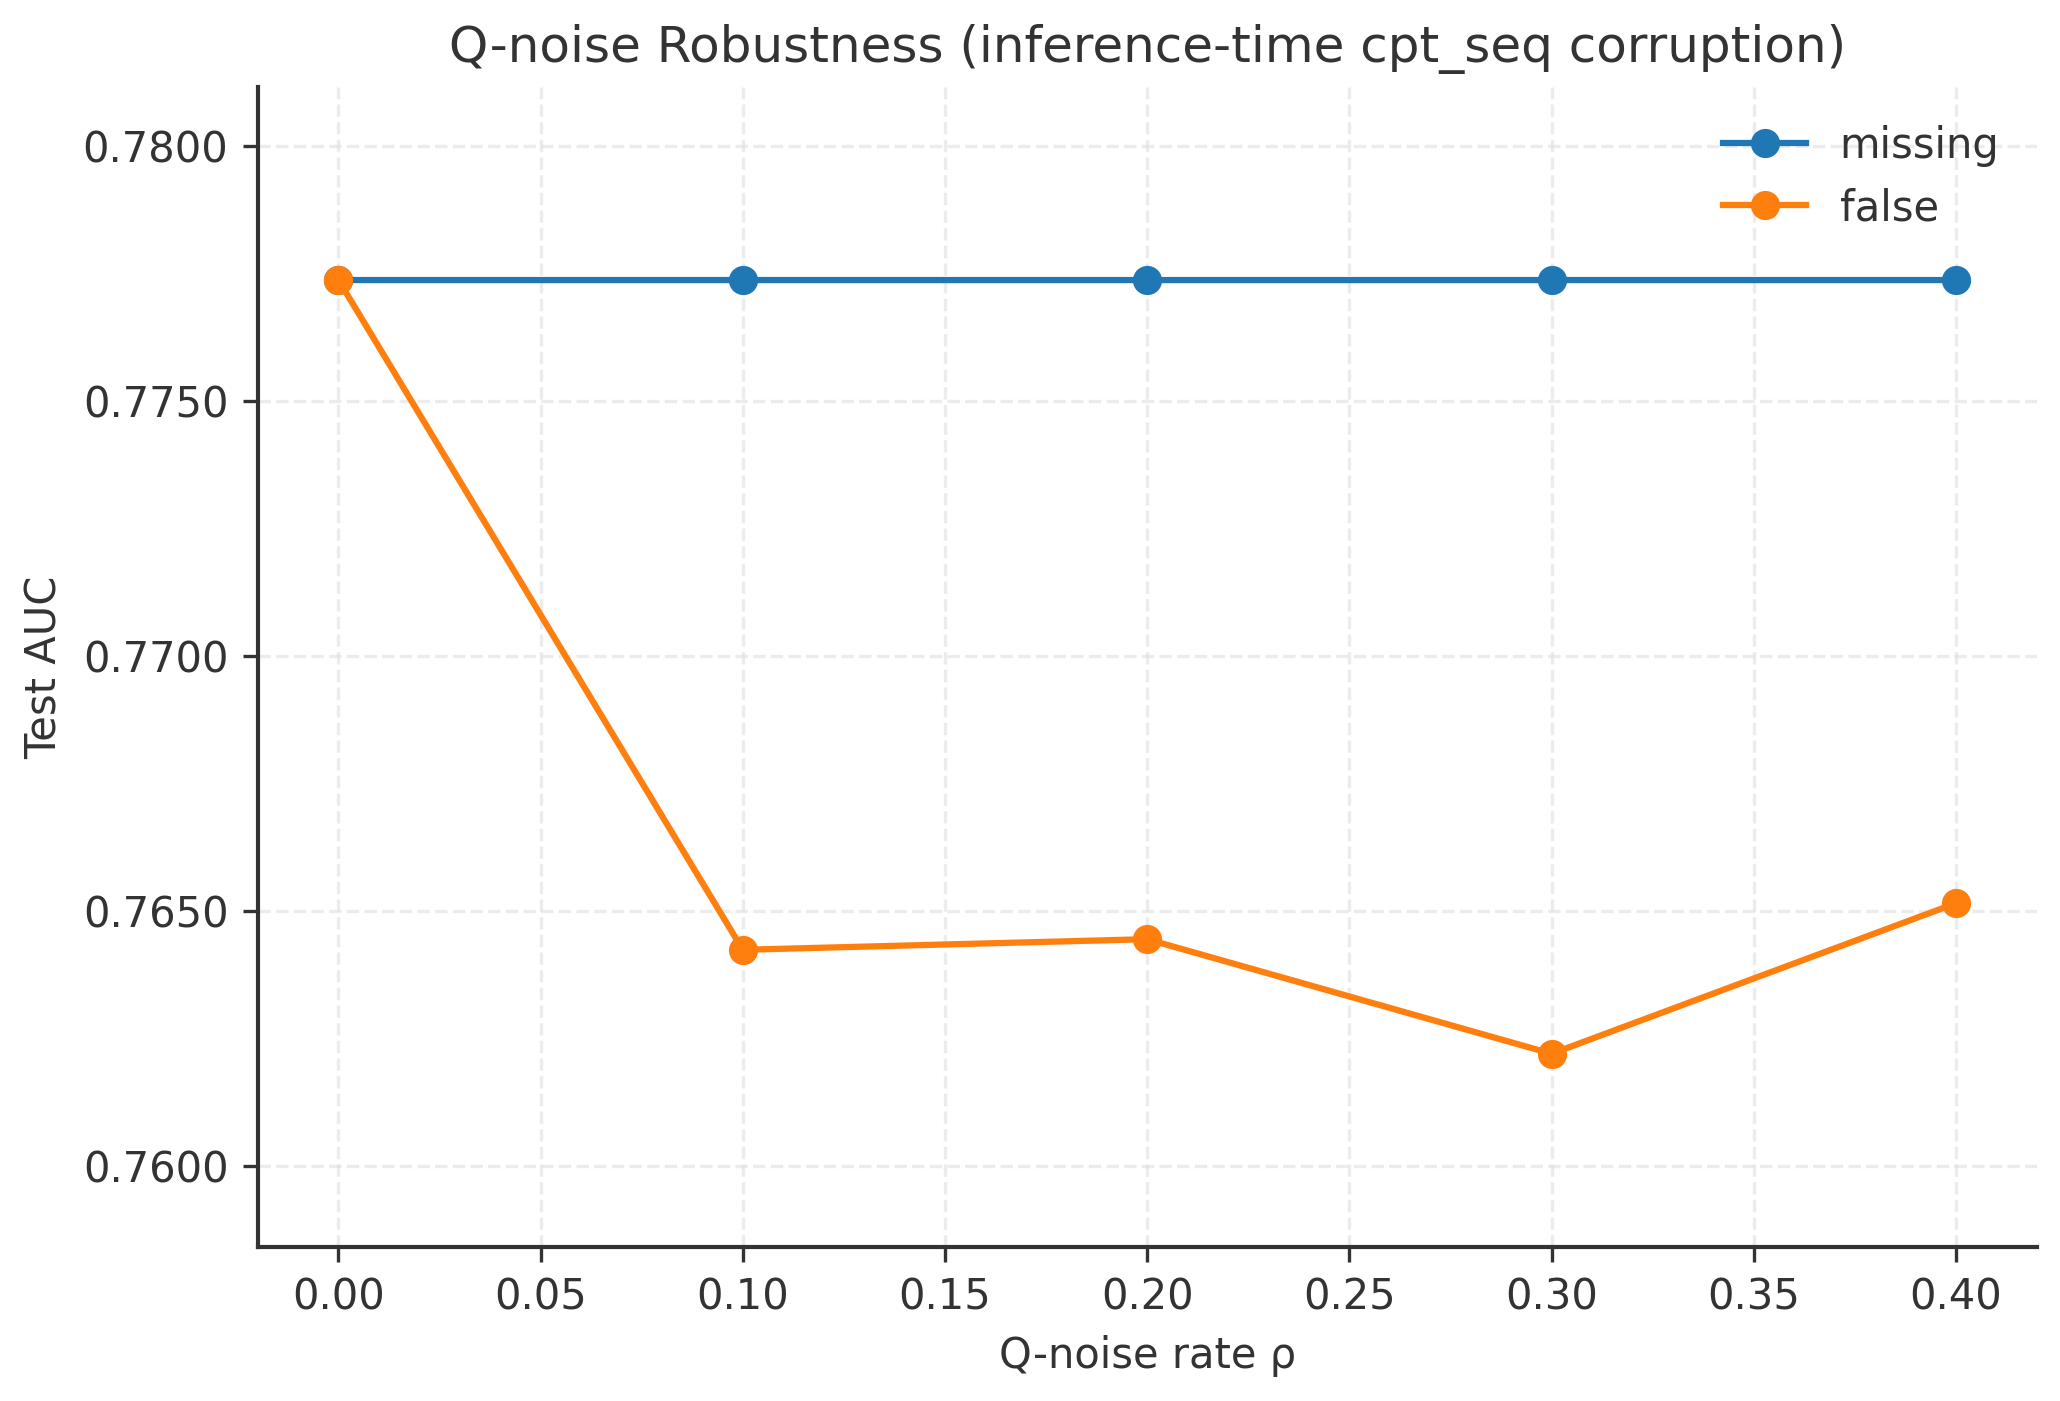

Values plotted in this chart, from the file beside it:
mode, rho, auc, accuracy, rmse
missing, 0.0, 0.7774, 0.7117, 0.437
missing, 0.1, 0.7774, 0.7117, 0.437
missing, 0.2, 0.7774, 0.7117, 0.437
missing, 0.3, 0.7774, 0.7117, 0.437
missing, 0.4, 0.7774, 0.7117, 0.437
false, 0.0, 0.7774, 0.7117, 0.437
false, 0.1, 0.7642, 0.7001, 0.4433
false, 0.2, 0.7644, 0.701, 0.4433
false, 0.3, 0.7622, 0.6997, 0.4443
false, 0.4, 0.7651, 0.7027, 0.4429
